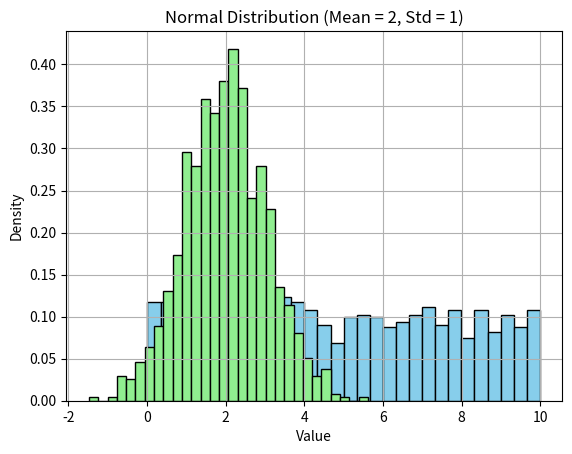

Reproduce this figure in Python.
import numpy as np
from matplotlib import pyplot as plt


standart_deviation=1
mean=2
data1 = np.random.uniform(0, 10, size=1000)
data2 = np.random.normal(mean, standart_deviation, size=1000)

np.random.seed(42)
plt.hist(data1, bins=30, density=True, color='skyblue', edgecolor='black')
plt.title('Uniform Distribution [0, 10)')
plt.xlabel('Value')
plt.ylabel('Density')
plt.grid(True)
plt.show()  

plt.hist(data2, bins=30, density=True, color='lightgreen', edgecolor='black')
plt.title('Normal Distribution (Mean = 2, Std = 1)')
plt.xlabel('Value')
plt.ylabel('Density')
plt.grid(True)
plt.show() 

